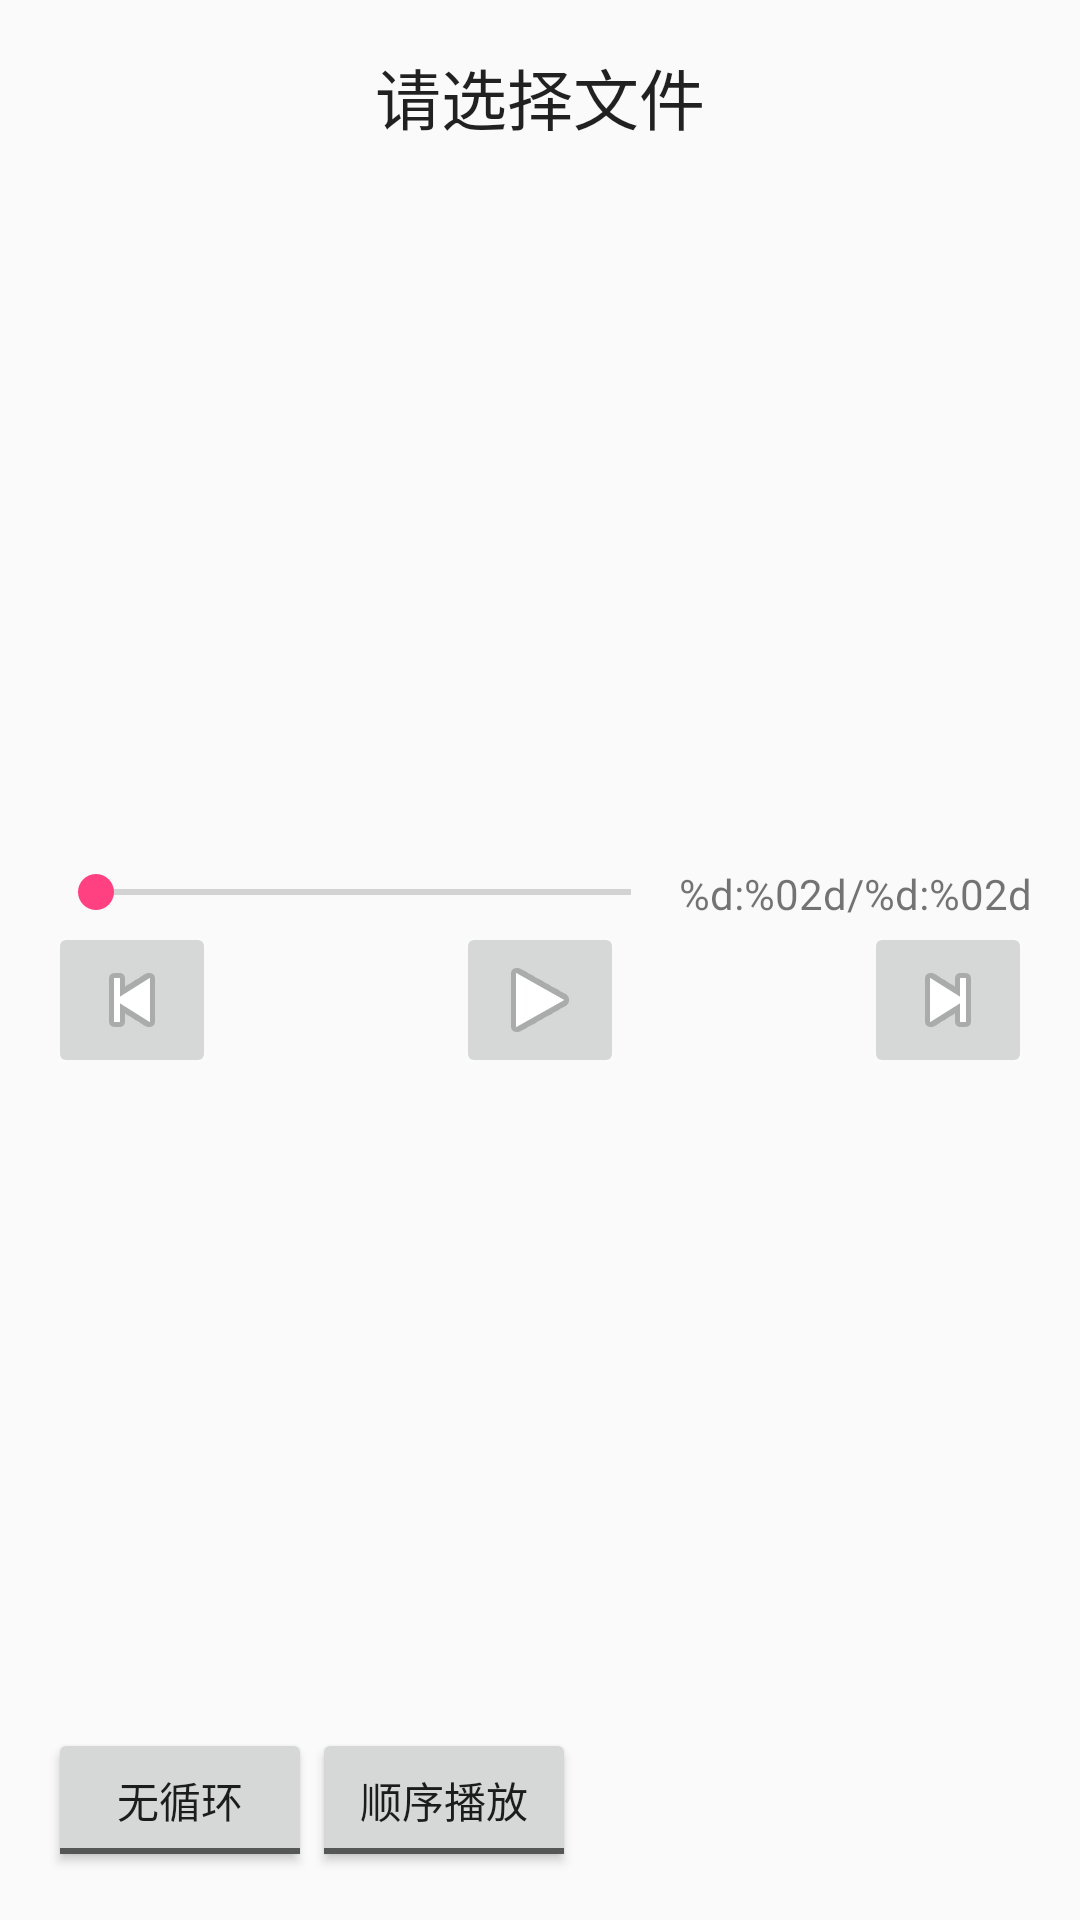

This screen was rendered from an Android layout file. Write that file and the resources it references.
<!-- AndroidManifest.xml: application theme AppTheme -->
<!-- res/layout/content_main.xml -->
<?xml version="1.0" encoding="utf-8"?>

<RelativeLayout
        xmlns:android="http://schemas.android.com/apk/res/android"
        xmlns:tools="http://schemas.android.com/tools"
        xmlns:app="http://schemas.android.com/apk/res-auto"
        android:layout_width="match_parent"
        android:layout_height="match_parent"
        android:paddingLeft="@dimen/activity_horizontal_margin"
        android:paddingRight="@dimen/activity_horizontal_margin"
        android:paddingTop="@dimen/activity_vertical_margin"
        android:paddingBottom="@dimen/activity_vertical_margin"
        app:layout_behavior="@string/appbar_scrolling_view_behavior"
        tools:showIn="@layout/activity_main"
        tools:context="io.github.example.lxplayer.MainActivity">

    <ScrollView
            android:layout_width="fill_parent"
            android:layout_height="fill_parent"
            android:id="@+id/scrollView">
        <RelativeLayout
                android:layout_width="match_parent"
                android:layout_height="wrap_content">
            <TextView
                    android:layout_width="wrap_content"
                    android:layout_height="wrap_content"
                    android:textAppearance="?android:attr/textAppearanceLarge"
                    android:text="@string/label_stopped"
                    android:id="@+id/textViewTitle" android:layout_alignParentTop="true" android:layout_centerHorizontal="true"/>
            <ImageView
                    android:layout_width="240dp"
                    android:layout_height="240dp"
                    android:id="@+id/imageView" android:layout_below="@+id/textViewTitle" android:layout_centerHorizontal="true"
                    android:contentDescription="@string/label_playing"/>
            <LinearLayout
                    android:orientation="horizontal"
                    android:layout_width="match_parent"
                    android:layout_height="wrap_content" android:layout_below="@+id/imageView"
                    android:layout_centerHorizontal="true" android:id="@+id/layoutPlaytime">
                <SeekBar
                        android:layout_width="0dp"
                        android:layout_height="wrap_content"
                        android:id="@+id/seekBar"
                        android:layout_weight="1"/>
                <TextView
                        android:layout_width="wrap_content"
                        android:layout_height="wrap_content"
                        android:text="@string/label_playtime"
                        android:id="@+id/textViewTime"
                        android:layout_weight="0"/>
            </LinearLayout>
            <ImageButton
                    android:layout_width="wrap_content"
                    android:layout_height="wrap_content"
                    android:id="@+id/imageButtonPlay" android:layout_below="@+id/layoutPlaytime"
                    android:layout_centerHorizontal="true" android:src="@android:drawable/ic_media_play"
                    android:contentDescription="@string/button_play"/>
            <ImageButton
                    android:layout_width="wrap_content"
                    android:layout_height="wrap_content"
                    android:id="@+id/imageButtonBackward" android:layout_below="@+id/layoutPlaytime"
                    android:layout_alignParentStart="true" android:src="@android:drawable/ic_media_previous"
                    android:contentDescription="@string/button_backward"/>
            <ImageButton
                    android:layout_width="wrap_content"
                    android:layout_height="wrap_content"
                    android:id="@+id/imageButtonForward" android:layout_below="@+id/layoutPlaytime"
                    android:layout_alignParentEnd="true" android:src="@android:drawable/ic_media_next"
                    android:contentDescription="@string/button_forward"/>
        </RelativeLayout>
    </ScrollView>
    <ToggleButton
            android:layout_width="wrap_content"
            android:layout_height="wrap_content"
            android:text="New ToggleButton"
            android:id="@+id/toggleLoop" android:layout_alignParentBottom="true"
            android:layout_alignParentStart="true" android:textOn="@string/option_loop_on"
            android:textOff="@string/option_loop_off"/>
    <ToggleButton
            android:layout_width="wrap_content"
            android:layout_height="wrap_content"
            android:text="New ToggleButton"
            android:id="@+id/toggleRandom" android:layout_alignBottom="@+id/toggleLoop"
            android:layout_toEndOf="@+id/toggleLoop" android:textOff="@string/option_random_off"
            android:textOn="@string/option_random_on"/>
</RelativeLayout>
<!-- res/layout/activity_main.xml (included above) -->
<?xml version="1.0" encoding="utf-8"?>

<androidx.coordinatorlayout.widget.CoordinatorLayout
        xmlns:android="http://schemas.android.com/apk/res/android"
        xmlns:app="http://schemas.android.com/apk/res-auto"
        xmlns:tools="http://schemas.android.com/tools"
        android:layout_width="match_parent"
        android:layout_height="match_parent"
        android:fitsSystemWindows="true"
        tools:context="io.github.example.lxplayer.MainActivity">

    <com.google.android.material.appbar.AppBarLayout
            android:layout_height="wrap_content"
            android:layout_width="match_parent"
            android:theme="@style/AppTheme.AppBarOverlay">

        <androidx.appcompat.widget.Toolbar
                android:id="@+id/toolbar"
                android:layout_width="match_parent"
                android:layout_height="?attr/actionBarSize"
                android:background="?attr/colorPrimary"
                app:popupTheme="@style/AppTheme.PopupOverlay"/>

    </com.google.android.material.appbar.AppBarLayout>

    <include layout="@layout/content_main"/>

    <com.google.android.material.floatingactionbutton.FloatingActionButton
            android:id="@+id/fab"
            android:layout_width="wrap_content"
            android:layout_height="wrap_content"
            android:layout_gravity="bottom|end"
            android:layout_margin="@dimen/fab_margin"
            android:src="@drawable/button_playlist"/>

</androidx.coordinatorlayout.widget.CoordinatorLayout>
<!-- resources referenced by this layout -->
<resources>
  <dimen name="activity_horizontal_margin">16dp</dimen>
  <dimen name="activity_vertical_margin">16dp</dimen>
  <dimen name="fab_margin">16dp</dimen>
  <!-- drawable button_playlist (drawable) -->
  <?xml version="1.0" encoding="utf-8"?>
  
  <vector xmlns:android="http://schemas.android.com/apk/res/android"
          android:width="400dp"
          android:height="400dp"
          android:viewportWidth="400"
          android:viewportHeight="400">
  
      <path
              android:fillColor="#fff"
              android:strokeColor="#ffffff"
              android:strokeWidth="1.5"
              android:pathData="M 55 300 L 345 300 Q 360 300 360 315 L 360 314.867131 Q 360 329.867131 345 329.867131 L 55 329.867131 Q 40 329.867131 40 314.867131 L 40 315 Q 40 300 55 300 Z" />
      <path
              android:fillColor="#fff"
              android:strokeColor="#ffffff"
              android:strokeWidth="1.5"
              android:pathData="M 55 200 L 345 200 Q 360 200 360 215 L 360 214.867131 Q 360 229.867131 345 229.867131 L 55 229.867131 Q 40 229.867131 40 214.867131 L 40 215 Q 40 200 55 200 Z" />
      <path
              android:fillColor="#fff"
              android:strokeColor="#ffffff"
              android:strokeWidth="1.5"
              android:pathData="M 55 100 L 345 100 Q 360 100 360 115 L 360 114.867131 Q 360 129.867131 345 129.867131 L 55 129.867131 Q 40 129.867131 40 114.867131 L 40 115 Q 40 100 55 100 Z" />
  </vector>
  <string name="button_backward">上一曲</string>
  <string name="button_forward">下一曲</string>
  <string name="button_play">播放</string>
  <string name="label_playing">正在播放：</string>
  <string name="label_playtime" formatted="false">%d:%02d/%d:%02d</string>
  <string name="label_stopped">请选择文件</string>
  <string name="option_loop_off">无循环</string>
  <string name="option_loop_on">单曲循环</string>
  <string name="option_random_off">顺序播放</string>
  <string name="option_random_on">随机播放</string>
  <style name="AppTheme.AppBarOverlay" parent="ThemeOverlay.AppCompat.Dark.ActionBar" />
  <style name="AppTheme.PopupOverlay" parent="ThemeOverlay.AppCompat.Light" />
  <style name="AppTheme" parent="Theme.AppCompat.Light.DarkActionBar">
          
          <item name="colorPrimary">@color/colorPrimary</item>
          <item name="colorPrimaryDark">@color/colorPrimaryDark</item>
          <item name="colorAccent">@color/colorAccent</item>
          
          <item name="android:autoCompleteTextViewStyle">@style/SearchViewDark</item>
      </style>
  <color name="colorPrimary">#3F51B5</color>
  <color name="colorPrimaryDark">#303F9F</color>
  <color name="colorAccent">#FF4081</color>
  <style name="SearchViewDark" parent="@android:style/Widget.AutoCompleteTextView">
          <item name="android:textColor">@android:color/primary_text_dark</item>
      </style>
</resources>
